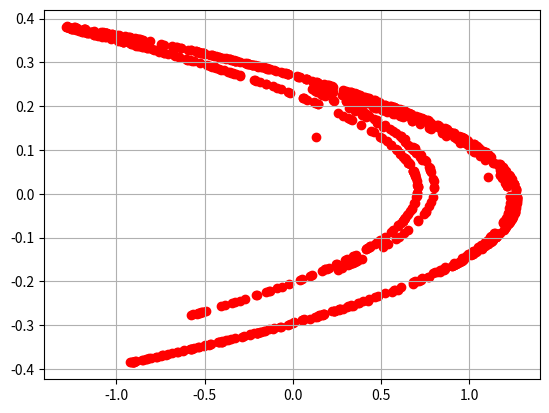

Reproduce this figure in Python.
#
# #############################################################################
#        Copyright (c) 2018 by Manuel Embus. All Rights Reserved.
#
#              This work is licensed under a Creative Commons
#        Attribution - NonCommercial - ShareAlike 4.0
#        International License.
#
#        For more information write me to [email redacted]
# [redacted]
# #############################################################################
#

#******************************************************************************
#                      Logistic Map - Fix Point
#******************************************************************************
import matplotlib.pyplot as plt
import numpy as np
#******************************************************************************
#Designer Parameters
#******************************************************************************
resolution = 1000                    #Number of Points
a = 1.4
b = 0.3
#******************************************************************************
#Definitions
#******************************************************************************
x1 =[0.13]
y1 =[0.13]
#******************************************************************************
#Main
#******************************************************************************
for z in range(0,resolution):
    f1 = 1-a*pow(x1[z],2)+y1[z]
    f2 = b*x1[z]
    x1.append(f1)
    y1.append(f2)
#******************************************************************************
#Plot
#******************************************************************************
plt.grid(True)
plt.scatter(x1,y1, color="red")
plt.show()
